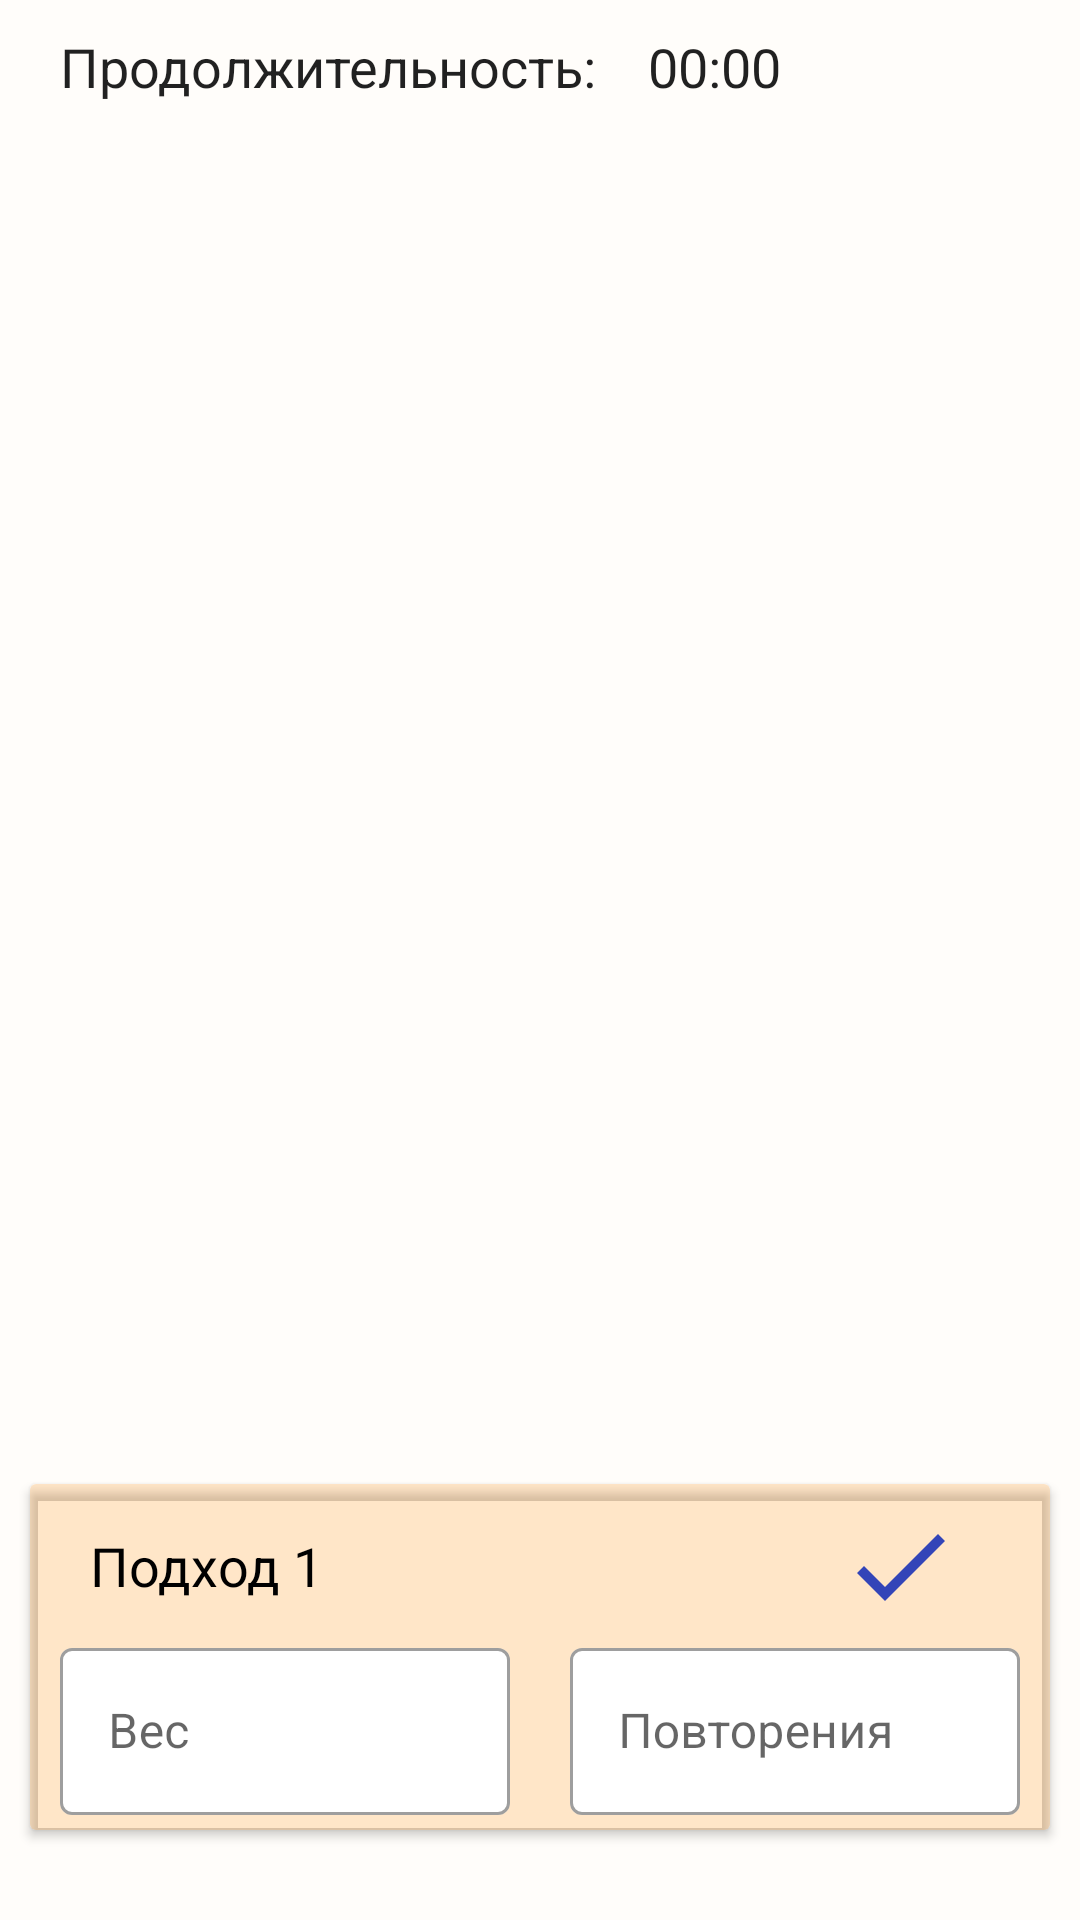

Write the Android layout XML for this screen, with the resource values it uses.
<!-- AndroidManifest.xml: application theme Theme.MyApplication -->
<!-- res/layout/activity_training_process.xml -->
<?xml version="1.0" encoding="utf-8"?>
<androidx.constraintlayout.widget.ConstraintLayout xmlns:android="http://schemas.android.com/apk/res/android"
    xmlns:app="http://schemas.android.com/apk/res-auto"
    xmlns:tools="http://schemas.android.com/tools"
    android:layout_width="match_parent"
    android:layout_height="match_parent"
    android:background="@color/light"
    tools:context=".TrainingProcessActivity">

    <Chronometer
        android:id="@+id/simpleChronometer"
        android:layout_width="0dp"
        android:layout_height="wrap_content"
        android:layout_marginStart="20dp"
        android:layout_marginLeft="20dp"
        android:layout_marginTop="10dp"
        android:layout_marginEnd="20dp"
        android:layout_marginRight="20dp"
        android:countDown="false"
        android:format="Продолжительность:    %s"
        android:textSize="18sp"
        app:layout_constraintEnd_toEndOf="parent"
        app:layout_constraintStart_toStartOf="parent"
        app:layout_constraintTop_toTopOf="parent" />

    <androidx.recyclerview.widget.RecyclerView
        android:id="@+id/recycler_view"
        android:layout_width="0dp"
        android:layout_height="0dp"
        android:layout_marginStart="5dp"
        android:layout_marginLeft="5dp"
        android:layout_marginTop="15dp"
        android:layout_marginEnd="5dp"
        android:layout_marginRight="5dp"
        android:layout_marginBottom="10dp"
        android:clipToPadding="false"
        android:padding="4dp"
        app:layout_constraintBottom_toTopOf="@+id/appr_card"
        app:layout_constraintEnd_toEndOf="parent"
        app:layout_constraintStart_toStartOf="parent"
        app:layout_constraintTop_toBottomOf="@+id/simpleChronometer"
        tools:listitem="@layout/card_process" />

    <androidx.cardview.widget.CardView
        android:id="@+id/appr_card"
        android:layout_width="0dp"
        android:layout_height="wrap_content"
        android:layout_marginStart="10dp"
        android:layout_marginLeft="10dp"
        android:layout_marginEnd="10dp"
        android:layout_marginRight="10dp"
        android:layout_marginBottom="30dp"
        app:cardBackgroundColor="#00FFFFFF"
        app:layout_constraintBottom_toBottomOf="parent"
        app:layout_constraintEnd_toEndOf="parent"
        app:layout_constraintStart_toStartOf="parent">

        <androidx.constraintlayout.widget.ConstraintLayout
            android:layout_width="match_parent"
            android:layout_height="wrap_content"
            android:background="@color/light_sandy2">

            <TextView
                android:id="@+id/appr_number"
                android:layout_width="0dp"
                android:layout_height="wrap_content"
                android:layout_marginStart="10dp"
                android:layout_marginLeft="10dp"
                android:layout_marginTop="5dp"
                android:layout_marginEnd="10dp"
                android:layout_marginRight="10dp"
                android:padding="10dp"
                android:text="Подход 1"
                android:textColor="#000000"
                android:textSize="18sp"
                app:layout_constraintEnd_toEndOf="parent"
                app:layout_constraintStart_toStartOf="parent"
                app:layout_constraintTop_toTopOf="parent" />

            <LinearLayout
                android:layout_width="match_parent"
                android:layout_height="wrap_content"
                android:layout_marginBottom="5dp"
                android:orientation="horizontal"
                app:layout_constraintBottom_toBottomOf="parent"
                app:layout_constraintTop_toBottomOf="@+id/appr_number"
                tools:layout_editor_absoluteX="0dp">

                <com.google.android.material.textfield.TextInputLayout
                    android:id="@+id/weight_layout"
                    style="@style/Widget.MaterialComponents.TextInputLayout.OutlinedBox"
                    android:layout_width="match_parent"
                    android:layout_height="wrap_content"
                    android:layout_marginStart="10dp"
                    android:layout_marginLeft="10dp"
                    android:layout_marginEnd="10dp"
                    android:layout_marginRight="10dp"
                    android:layout_weight="1"
                    android:hint="Вес"
                    app:boxBackgroundColor="@color/design_default_color_background"
                    app:layout_constraintEnd_toEndOf="parent"
                    app:layout_constraintStart_toStartOf="parent">

                    <com.google.android.material.textfield.TextInputEditText
                        android:id="@+id/weight"
                        android:layout_width="match_parent"
                        android:layout_height="wrap_content"
                        android:inputType="number" />
                </com.google.android.material.textfield.TextInputLayout>

                <com.google.android.material.textfield.TextInputLayout
                    android:id="@+id/repeat_layout"
                    style="@style/Widget.MaterialComponents.TextInputLayout.OutlinedBox"
                    android:layout_width="match_parent"
                    android:layout_height="wrap_content"
                    android:layout_marginStart="10dp"
                    android:layout_marginLeft="10dp"
                    android:layout_marginEnd="10dp"
                    android:layout_marginRight="10dp"
                    android:layout_weight="1"
                    android:hint="Повторения"
                    app:boxBackgroundColor="@color/design_default_color_background"
                    app:layout_constraintEnd_toEndOf="parent"
                    app:layout_constraintStart_toStartOf="parent">

                    <com.google.android.material.textfield.TextInputEditText
                        android:id="@+id/repeat"
                        android:layout_width="match_parent"
                        android:layout_height="wrap_content"
                        android:inputType="number" />
                </com.google.android.material.textfield.TextInputLayout>

            </LinearLayout>

            <ImageButton
                android:id="@+id/ok"
                android:layout_width="wrap_content"
                android:layout_height="wrap_content"
                android:layout_marginEnd="20dp"
                android:layout_marginRight="20dp"
                android:background="#0003A9F4"
                app:layout_constraintBottom_toBottomOf="@+id/appr_number"
                app:layout_constraintEnd_toEndOf="@+id/appr_number"
                app:layout_constraintTop_toTopOf="@+id/appr_number"
                app:srcCompat="@drawable/ic_done"
                app:tint="@color/dark_blue2"
                tools:ignore="VectorDrawableCompat" />
        </androidx.constraintlayout.widget.ConstraintLayout>

    </androidx.cardview.widget.CardView>

</androidx.constraintlayout.widget.ConstraintLayout>
<!-- res/layout/card_process.xml (included above) -->
<?xml version="1.0" encoding="utf-8"?>
<com.chauthai.swipereveallayout.SwipeRevealLayout xmlns:android="http://schemas.android.com/apk/res/android"
    xmlns:app="http://schemas.android.com/apk/res-auto"
    xmlns:tools="http://schemas.android.com/tools"
    android:id="@+id/swipe_layout"
    android:layout_width="match_parent"
    android:layout_height="wrap_content"
    android:layout_marginStart="0dp"
    android:layout_marginLeft="0dp"
    android:layout_marginTop="5dp"
    android:layout_marginEnd="0dp"
    android:layout_marginRight="0dp"
    android:layout_marginBottom="5dp"
    app:dragEdge="right"
    app:mode="same_level">

    <LinearLayout
        android:id="@+id/swipe"
        android:layout_width="wrap_content"
        android:layout_height="match_parent"
        android:gravity="right"
        android:minHeight="50dp"
        android:orientation="horizontal">

        <ImageView
            android:id="@+id/img_info"
            android:layout_width="30dp"
            android:layout_height="30dp"
            android:layout_gravity="center"
            android:layout_marginStart="20dp"
            android:layout_marginLeft="20dp"
            android:layout_marginEnd="20dp"
            android:layout_marginRight="20dp"
            android:src="@drawable/ic_baseline_info_24"
            app:tint="@color/dark_blue2" />
    </LinearLayout>

    <androidx.constraintlayout.widget.ConstraintLayout
        android:layout_width="match_parent"
        android:layout_height="wrap_content"
        android:background="@color/light_sandy"
        android:minHeight="50dp">

        <TextView
            android:id="@+id/tr_name"
            android:layout_width="0dp"
            android:layout_height="24dp"
            android:layout_marginStart="10dp"
            android:layout_marginLeft="10dp"
            android:layout_marginTop="10dp"
            android:layout_marginEnd="20dp"
            android:layout_marginRight="20dp"
            android:text="Line 1"
            android:textColor="@android:color/black"
            android:textSize="18sp"
            app:layout_constraintEnd_toStartOf="@+id/done_appr"
            app:layout_constraintStart_toStartOf="parent"
            app:layout_constraintTop_toTopOf="parent" />

        <TextView
            android:id="@+id/kol_appr"
            android:layout_width="wrap_content"
            android:layout_height="wrap_content"
            android:layout_marginTop="10dp"
            android:layout_marginEnd="20dp"
            android:layout_marginRight="20dp"
            android:text="/ 3"
            android:textSize="18sp"
            app:layout_constraintEnd_toEndOf="parent"
            app:layout_constraintTop_toTopOf="parent" />

        <TextView
            android:id="@+id/done_appr"
            android:layout_width="wrap_content"
            android:layout_height="wrap_content"
            android:layout_marginTop="10dp"
            android:layout_marginEnd="5dp"
            android:layout_marginRight="5dp"
            android:text="0"
            android:textSize="18sp"
            app:layout_constraintEnd_toStartOf="@+id/kol_appr"
            app:layout_constraintTop_toTopOf="parent" />

    </androidx.constraintlayout.widget.ConstraintLayout>

</com.chauthai.swipereveallayout.SwipeRevealLayout>
<!-- resources referenced by this layout -->
<resources>
  <color name="dark_blue2">#3345B8</color>
  <color name="light">#09FFBD73</color>
  <color name="light_sandy">#22FF8700</color>
  <color name="light_sandy2">#33FF8700</color>
  <!-- drawable ic_done (drawable) -->
  <vector android:height="40dp" android:tint="#0A0AAA"
      android:viewportHeight="24" android:viewportWidth="24"
      android:width="40dp" xmlns:android="http://schemas.android.com/apk/res/android">
      <path android:fillColor="@android:color/white" android:pathData="M9,16.2L4.8,12l-1.4,1.4L9,19 21,7l-1.4,-1.4L9,16.2z"/>
  </vector>
  <style name="Theme.MyApplication" parent="Theme.MaterialComponents.DayNight.DarkActionBar">
          
          <item name="colorPrimary">@color/dark_blue</item>
          <item name="colorPrimaryVariant">@color/dark_blue2</item>
          <item name="colorOnPrimary">@color/white</item>
          
          <item name="colorSecondary">@color/light_blue</item>
          <item name="colorSecondaryVariant">@color/light_blue2</item>
          <item name="colorOnSecondary">@color/black</item>
          
          <item name="android:statusBarColor" tools:targetApi="l">?attr/colorPrimaryVariant</item>
          
      </style>
  <color name="dark_blue">#0318A0</color>
  <color name="white">#FFFFFFFF</color>
  <color name="light_blue">#AA606FD0</color>
  <color name="light_blue2">#374CD0</color>
  <color name="black">#FF000000</color>
</resources>
